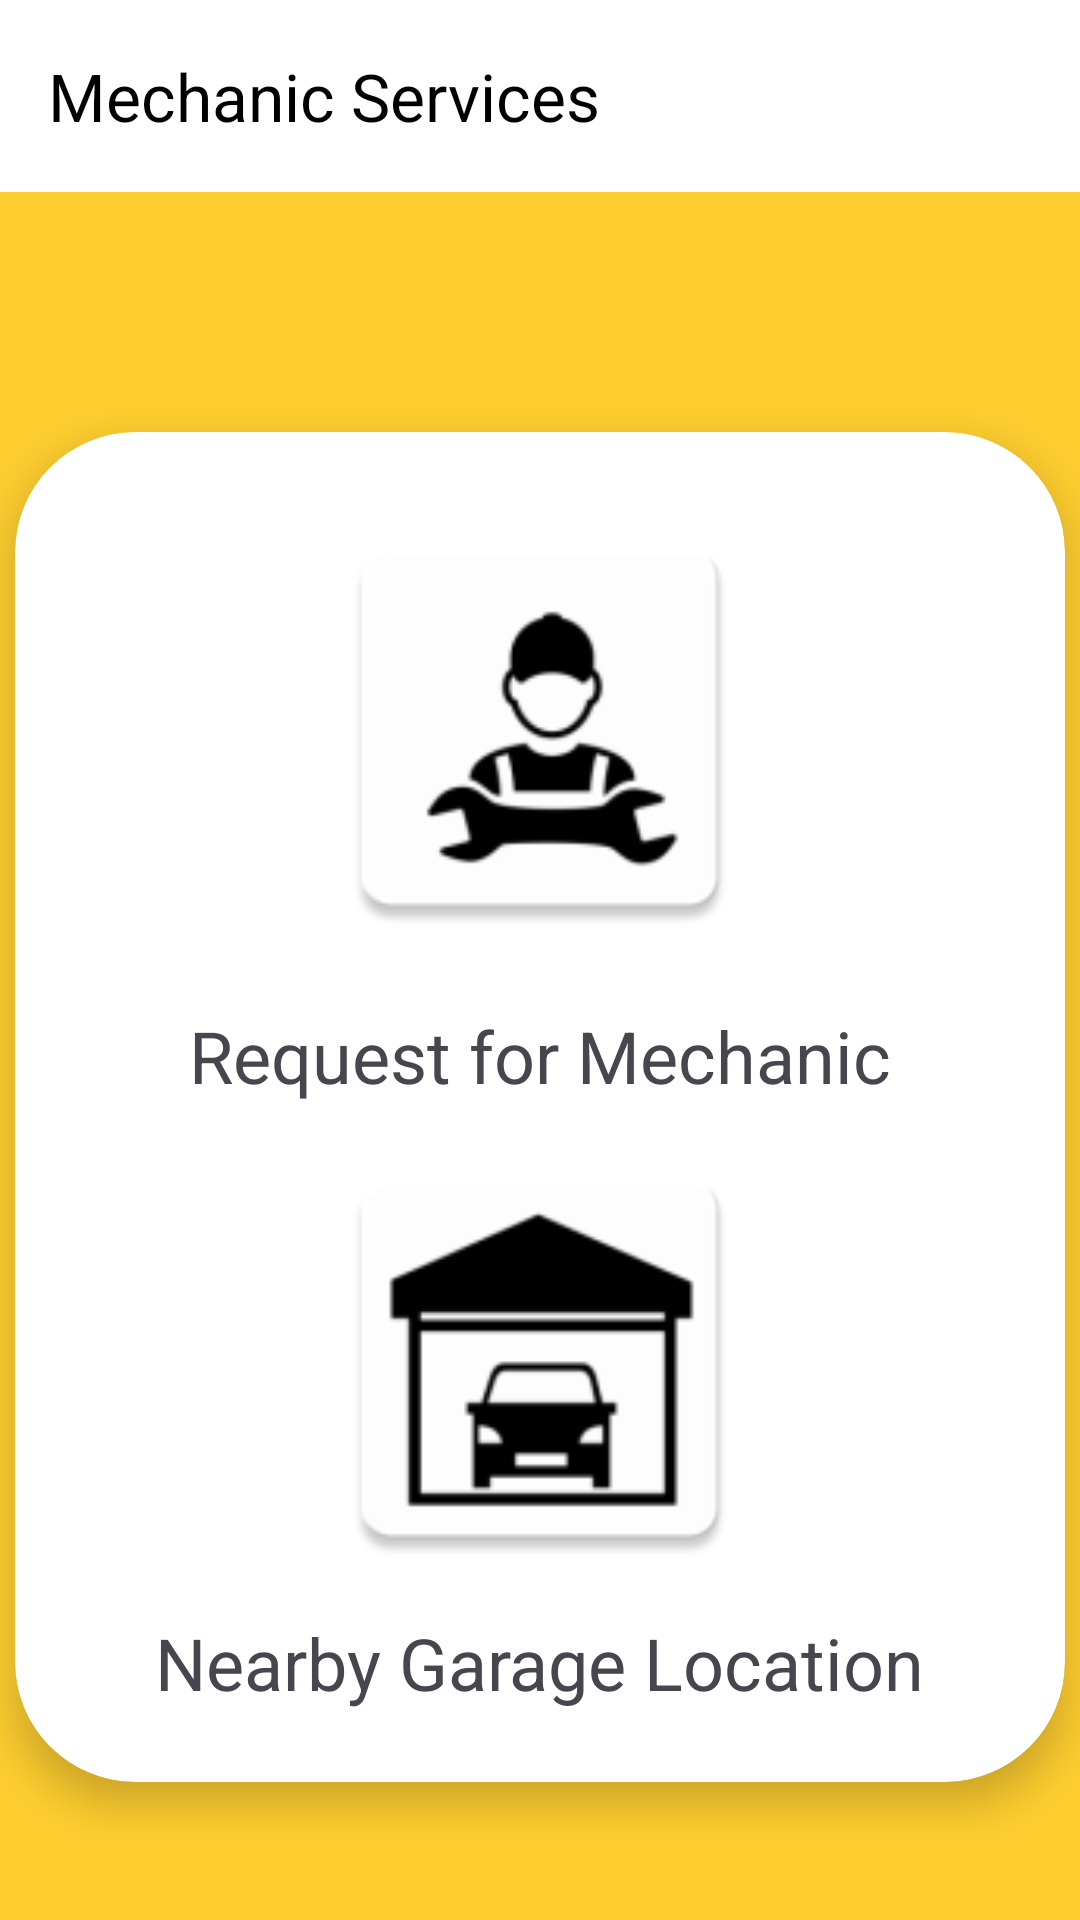

Android layout source for this screen:
<!-- AndroidManifest.xml: application theme Theme.DriveCare -->
<!-- res/layout/activity_mechanic.xml -->
<androidx.constraintlayout.widget.ConstraintLayout
    xmlns:android="http://schemas.android.com/apk/res/android"
    xmlns:app="http://schemas.android.com/apk/res-auto"
    xmlns:tools="http://schemas.android.com/tools"
    android:layout_width="match_parent"
    android:layout_height="match_parent"
    android:background="#fece2f">

    <androidx.appcompat.widget.Toolbar
        android:id="@+id/toolbar"
        android:layout_width="match_parent"
        android:layout_height="?attr/actionBarSize"
        android:background="#fff"
        app:title="Mechanic Services"
        app:titleTextColor="#000"
        app:theme="?attr/actionBarTheme"
        app:layout_constraintTop_toTopOf="parent"  />

    <androidx.cardview.widget.CardView
        android:layout_width="350dp"
        android:layout_height="450dp"
        android:layout_marginTop="80dp"
        android:layout_marginBottom="16dp"
        app:cardCornerRadius="40dp"
        app:cardElevation="8dp"
        app:layout_constraintTop_toBottomOf="@id/toolbar"

        app:layout_constraintStart_toStartOf="parent"
        app:layout_constraintEnd_toEndOf="parent"
        tools:ignore="NotSibling">

        <LinearLayout
            android:layout_width="match_parent"
            android:layout_height="match_parent"
            android:orientation="vertical"
            android:gravity="center">

            <ImageButton
                android:id="@+id/mech_btn"
                android:layout_width="200dp"
                android:layout_height="150dp"
                android:src="@mipmap/screw_ic"
                android:scaleType="fitCenter"
                android:background="?selectableItemBackgroundBorderless"
                android:layout_marginBottom="16dp" />
            <TextView
                android:id="@+id/gar_loc"
                android:layout_width="wrap_content"
                android:layout_height="wrap_content"
                android:layout_below="@id/imageButton7"
                android:layout_centerHorizontal="true"
                android:layout_marginTop="2dp"
                android:text="Request for Mechanic"
                android:textSize="24sp"/>

            <ImageButton
                android:id="@+id/gar_btn"
                android:layout_width="200dp"
                android:layout_height="150dp"
                android:src="@mipmap/mech_iccn"
                android:layout_marginTop="10dp"
                android:scaleType="fitCenter"
                android:background="?selectableItemBackgroundBorderless" />

            <TextView
                android:id="@+id/textView4"
                android:layout_width="wrap_content"
                android:layout_height="wrap_content"
                android:layout_below="@id/imageButton7"
                android:layout_centerHorizontal="true"
                android:layout_marginTop="10dp"
                android:text="Nearby Garage Location"
                android:textSize="24sp"
                tools:ignore="DuplicateIds" />


        </LinearLayout>

    </androidx.cardview.widget.CardView>

</androidx.constraintlayout.widget.ConstraintLayout>
<!-- resources referenced by this layout -->
<resources>
  <!-- mipmap mech_iccn: png bitmap (mipmap-hdpi, 1782 bytes) -->
  <!-- mipmap screw_ic: png bitmap (mipmap-hdpi, 2299 bytes) -->
  <style name="Theme.DriveCare" parent="Base.Theme.DriveCare" />
  <style name="Base.Theme.DriveCare" parent="Theme.Material3.DayNight.NoActionBar">
          
          
      </style>
</resources>
